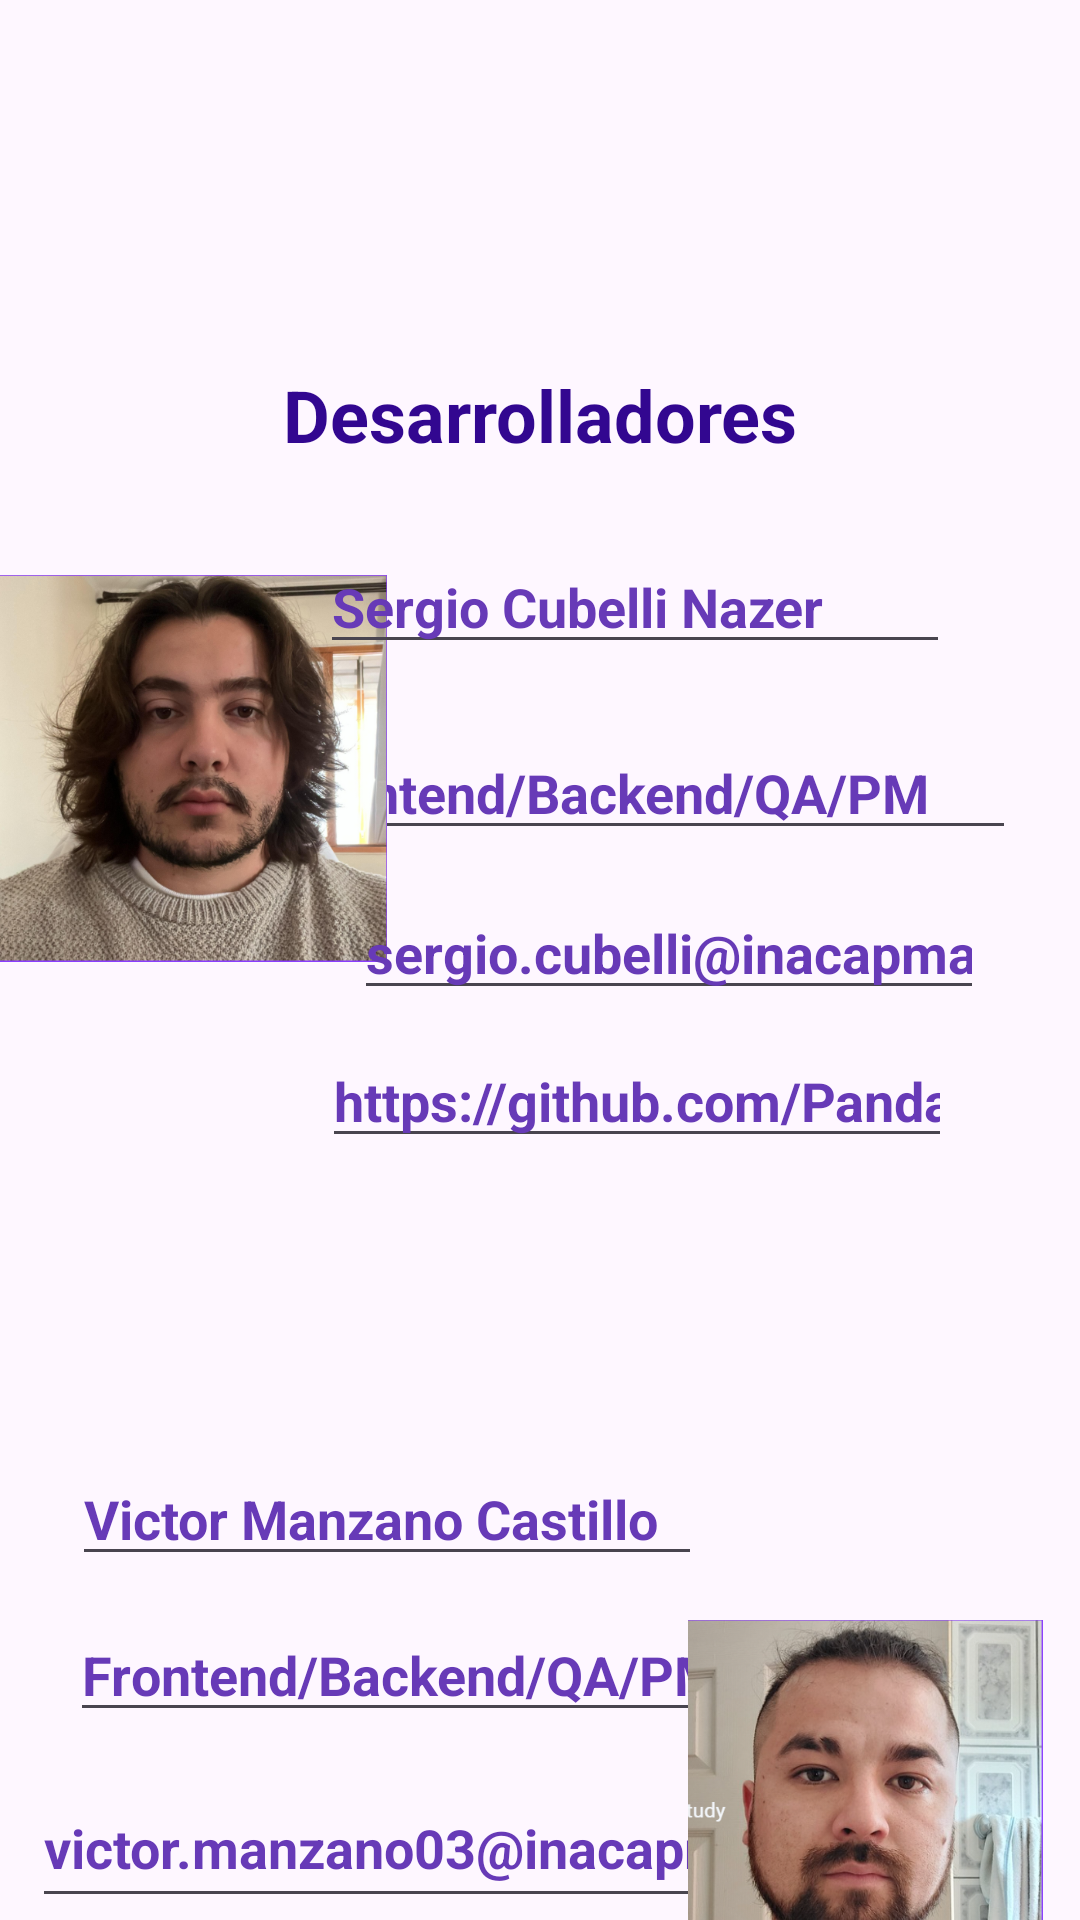

The Android layout XML behind this screen, and the referenced resources:
<!-- AndroidManifest.xml: application theme Theme.DuoForce -->
<!-- res/layout/activity_desarrolladores.xml -->
<?xml version="1.0" encoding="utf-8"?>
<androidx.constraintlayout.widget.ConstraintLayout xmlns:android="http://schemas.android.com/apk/res/android"
    xmlns:app="http://schemas.android.com/apk/res-auto"
    xmlns:tools="http://schemas.android.com/tools"
    android:id="@+id/main"
    android:layout_width="match_parent"
    android:layout_height="match_parent"
    tools:context=".Desarrolladores">

    <EditText
        android:id="@+id/editTextText6"
        android:layout_width="wrap_content"
        android:layout_height="wrap_content"
        android:layout_marginTop="484dp"
        android:ems="10"
        android:inputType="text"
        android:text="Victor Manzano Castillo"
        android:textColor="#673AB7"
        android:textStyle="bold"
        app:layout_constraintEnd_toEndOf="parent"
        app:layout_constraintHorizontal_bias="0.159"
        app:layout_constraintStart_toStartOf="parent"
        app:layout_constraintTop_toTopOf="parent" />

    <EditText
        android:id="@+id/editTextText5"
        android:layout_width="254dp"
        android:layout_height="50dp"
        android:layout_marginTop="12dp"
        android:ems="10"
        android:inputType="text"
        android:text="victor.manzano03@inacapmail.cl"
        android:textColor="#673AB7"
        android:textStyle="bold"
        app:layout_constraintEnd_toEndOf="parent"
        app:layout_constraintHorizontal_bias="0.101"
        app:layout_constraintStart_toStartOf="parent"
        app:layout_constraintTop_toBottomOf="@+id/editTextText4" />

    <EditText
        android:id="@+id/editTextText4"
        android:layout_width="222dp"
        android:layout_height="40dp"
        android:layout_marginTop="12dp"
        android:ems="10"
        android:inputType="text"
        android:text="Frontend/Backend/QA/PM"
        android:textColor="#673AB7"
        android:textStyle="bold"
        app:layout_constraintEnd_toEndOf="parent"
        app:layout_constraintHorizontal_bias="0.169"
        app:layout_constraintStart_toStartOf="parent"
        app:layout_constraintTop_toBottomOf="@+id/editTextText6" />

    <EditText
        android:id="@+id/editTextText2"
        android:layout_width="246dp"
        android:layout_height="38dp"
        android:layout_marginTop="24dp"
        android:ems="10"
        android:inputType="text"
        android:text="Frontend/Backend/QA/PM"
        android:textColor="#673AB7"
        android:textStyle="bold"
        app:layout_constraintEnd_toEndOf="parent"
        app:layout_constraintHorizontal_bias="0.812"
        app:layout_constraintStart_toStartOf="parent"
        app:layout_constraintTop_toBottomOf="@+id/editTextText" />

    <ImageView
        android:id="@+id/imageView2"
        android:layout_width="162dp"
        android:layout_height="98dp"
        android:layout_marginTop="16dp"
        app:layout_constraintEnd_toEndOf="parent"
        app:layout_constraintHorizontal_bias="0.497"
        app:layout_constraintStart_toStartOf="parent"
        app:layout_constraintTop_toTopOf="parent"
        app:srcCompat="@drawable/icono" />

    <TextView
        android:id="@+id/textView2"
        android:layout_width="wrap_content"
        android:layout_height="wrap_content"
        android:layout_marginTop="8dp"
        android:text="Desarrolladores"
        android:textColor="#320790"
        android:textSize="24sp"
        android:textStyle="bold"
        app:layout_constraintEnd_toEndOf="parent"
        app:layout_constraintStart_toStartOf="parent"
        app:layout_constraintTop_toBottomOf="@+id/imageView2" />

    <ImageView
        android:id="@+id/imageView3"
        android:layout_width="129dp"
        android:layout_height="160dp"
        android:layout_marginTop="176dp"
        app:layout_constraintEnd_toEndOf="parent"
        app:layout_constraintHorizontal_bias="0.0"
        app:layout_constraintStart_toStartOf="parent"
        app:layout_constraintTop_toTopOf="parent"
        app:srcCompat="@drawable/sergio" />

    <ImageView
        android:id="@+id/imageView5"
        android:layout_width="143dp"
        android:layout_height="133dp"
        android:layout_marginTop="540dp"
        app:layout_constraintEnd_toEndOf="parent"
        app:layout_constraintHorizontal_bias="1.0"
        app:layout_constraintStart_toStartOf="parent"
        app:layout_constraintTop_toTopOf="parent"
        app:srcCompat="@drawable/victor" />

    <EditText
        android:id="@+id/editTextText"
        android:layout_width="wrap_content"
        android:layout_height="wrap_content"
        android:layout_marginTop="180dp"
        android:ems="10"
        android:inputType="text"
        android:text="Sergio Cubelli Nazer"
        android:textColor="#673AB7"
        android:textStyle="bold"
        app:layout_constraintEnd_toEndOf="parent"
        app:layout_constraintHorizontal_bias="0.711"
        app:layout_constraintStart_toStartOf="parent"
        app:layout_constraintTop_toTopOf="parent" />

    <EditText
        android:id="@+id/editTextText8"
        android:layout_width="261dp"
        android:layout_height="46dp"
        android:layout_marginTop="32dp"
        android:ems="10"
        android:inputType="text"
        android:text="https://github.com/V333I"
        android:textColor="#673AB7"
        android:textStyle="bold"
        app:layout_constraintEnd_toEndOf="parent"
        app:layout_constraintHorizontal_bias="0.098"
        app:layout_constraintStart_toStartOf="parent"
        app:layout_constraintTop_toBottomOf="@+id/editTextText5" />

    <EditText
        android:id="@+id/editTextText9"
        android:layout_width="wrap_content"
        android:layout_height="wrap_content"
        android:layout_marginTop="8dp"
        android:ems="10"
        android:inputType="text"
        android:text="https://github.com/PandaAkiraNakai"
        android:textColor="#673AB7"
        android:textStyle="bold"
        app:layout_constraintEnd_toEndOf="parent"
        app:layout_constraintHorizontal_bias="0.716"
        app:layout_constraintStart_toStartOf="parent"
        app:layout_constraintTop_toBottomOf="@+id/editTextText3" />

    <EditText
        android:id="@+id/editTextText3"
        android:layout_width="wrap_content"
        android:layout_height="wrap_content"
        android:layout_marginTop="12dp"
        android:ems="10"
        android:inputType="text"
        android:text="sergio.cubelli@inacapmail.cl"
        android:textColor="#673AB7"
        android:textStyle="bold"
        app:layout_constraintEnd_toEndOf="parent"
        app:layout_constraintHorizontal_bias="0.786"
        app:layout_constraintStart_toStartOf="parent"
        app:layout_constraintTop_toBottomOf="@+id/editTextText2" />
</androidx.constraintlayout.widget.ConstraintLayout>
<!-- resources referenced by this layout -->
<resources>
  <!-- drawable sergio: png bitmap (drawable, 407502 bytes) -->
  <!-- drawable victor: png bitmap (drawable, 340165 bytes) -->
  <style name="Theme.DuoForce" parent="Base.Theme.DuoForce" />
  <style name="Base.Theme.DuoForce" parent="Theme.Material3.DayNight.NoActionBar">
          
          
      </style>
</resources>
